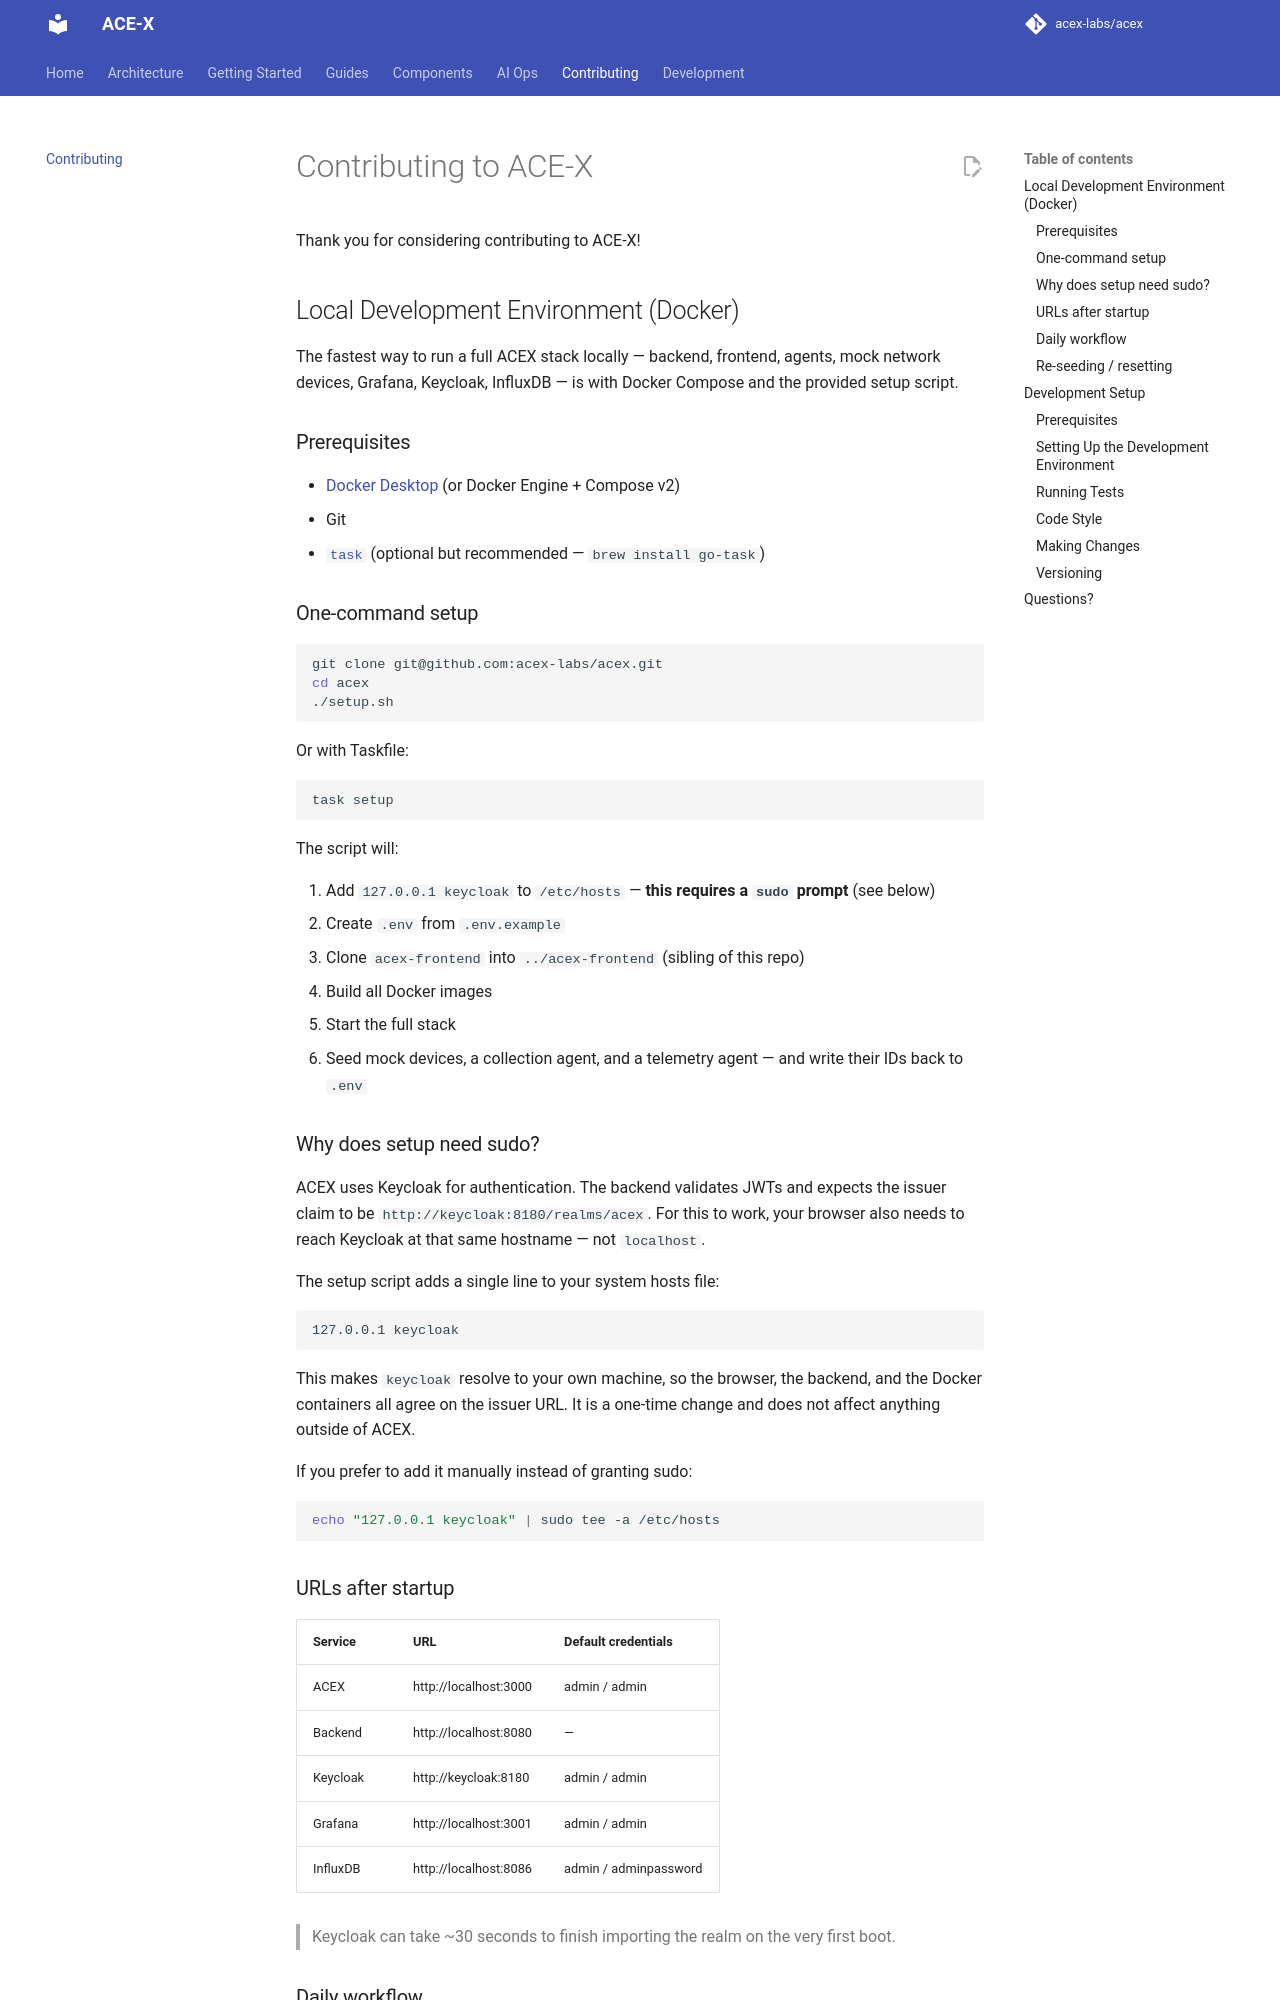

repository: acex-labs/acex · page: contributing/index.html · generator: mkdocs

# Contributing to ACE-X

Thank you for considering contributing to ACE-X!

## Local Development Environment (Docker)

The fastest way to run a full ACEX stack locally — backend, frontend, agents, mock network devices, Grafana, Keycloak, InfluxDB — is with Docker Compose and the provided setup script.

### Prerequisites

- [Docker Desktop](https://www.docker.com/products/docker-desktop/) (or Docker Engine + Compose v2)
- Git
- [`task`](https://taskfile.dev/#/installation) (optional but recommended — `brew install go-task`)

### One-command setup

```bash
git clone git@github.com:acex-labs/acex.git
cd acex
./setup.sh
```

Or with Taskfile:

```bash
task setup
```

The script will:

1. Add `127.0.0.1 keycloak` to `/etc/hosts` — **this requires a `sudo` prompt** (see below)
2. Create `.env` from `.env.example`
3. Clone `acex-frontend` into `../acex-frontend` (sibling of this repo)
4. Build all Docker images
5. Start the full stack
6. Seed mock devices, a collection agent, and a telemetry agent — and write their IDs back to `.env`

### Why does setup need sudo?

ACEX uses Keycloak for authentication. The backend validates JWTs and expects the issuer claim to be `http://keycloak:8180/realms/acex`. For this to work, your browser also needs to reach Keycloak at that same hostname — not `localhost`.

The setup script adds a single line to your system hosts file:

```
127.0.0.1 keycloak
```

This makes `keycloak` resolve to your own machine, so the browser, the backend, and the Docker containers all agree on the issuer URL. It is a one-time change and does not affect anything outside of ACEX.

If you prefer to add it manually instead of granting sudo:

```bash
echo "127.0.0.1 keycloak" | sudo tee -a /etc/hosts
```
